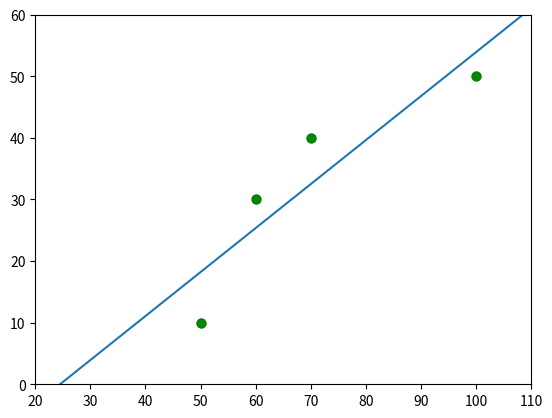

The matplotlib source for this figure:
# Постановка ML задачи линейной регрессии

from numpy.linalg import inv
from matplotlib import pyplot as plt
import numpy as np


plt.scatter([50, 60, 70, 100], [10, 30, 40, 50], 40, 'g', 'o', alpha=0.8)
plt.show()


X = np.array([[1, 50],[1, 60],[1, 70],[1, 100]])
print(X)

Y = np.array([[10],[30],[40],[50]])
print(Y)

# Выписываем формулу по кусочкам. Сначала перемножим матрицу объекты-признаки саму на себя XT⋅X
X_T_X = (X.T).dot(X)
print(X_T_X)

# Теперь найдём обратную матрицу к ней.
# Тут вручную прогграммировать ничего не надо - для нахождения обратной матрицы уже есть готовая реализация


X_T_X_inverted = inv(X_T_X)
print(X_T_X_inverted)

w = X_T_X_inverted.dot(X.T).dot(Y)
print("w_1=%.5f, w_2=%.3f" % (w[0][0],w[1][0]))

# То есть наш набор из пяти точек прекрасно описывает прямая линия с уравнением  y=−17.5+0.714⋅x . Давайте проверим это графически.


# задаём границы координатных осей
margin = 10
X_min = 20
X_max = X[:,1].max()+margin

# набор точек, чтобы нарисовать прямую
X_support = np.linspace(X_min, X_max, num=100)
# предсказания нашей модели
Y_model = w[0][0] + w[1][0]*X_support

# Исходные данные подготовлены! Осталось нарисовать график

# настройка графика
plt.xlim(X_min, X_max)
plt.ylim(0, Y[:,0].max() + margin)
# рисуем исходные точки
plt.scatter(X[:,1], Y[:,0], 40, 'g', 'o', alpha=0.8)
# предсказания модели
plt.plot(X_support, Y_model)

plt.show()

"""
Готово! Получилось очень круто – на входе у нас только несколько точек и математическая формула. 
Подставляем наши точки в формулу – ничего себе, теперь мы можем предсказывать цену дома по его площади.
Обучение модели линейной регрессии сводится (в двумерном случае) к вычислению коэффициентов  a  и  b  таким образом, 
чтобы линия регрессии лежала ровно в центре нашего облака точек (пример – зависимость объёмов продаже мороженного от температуры воздуха)

"""




